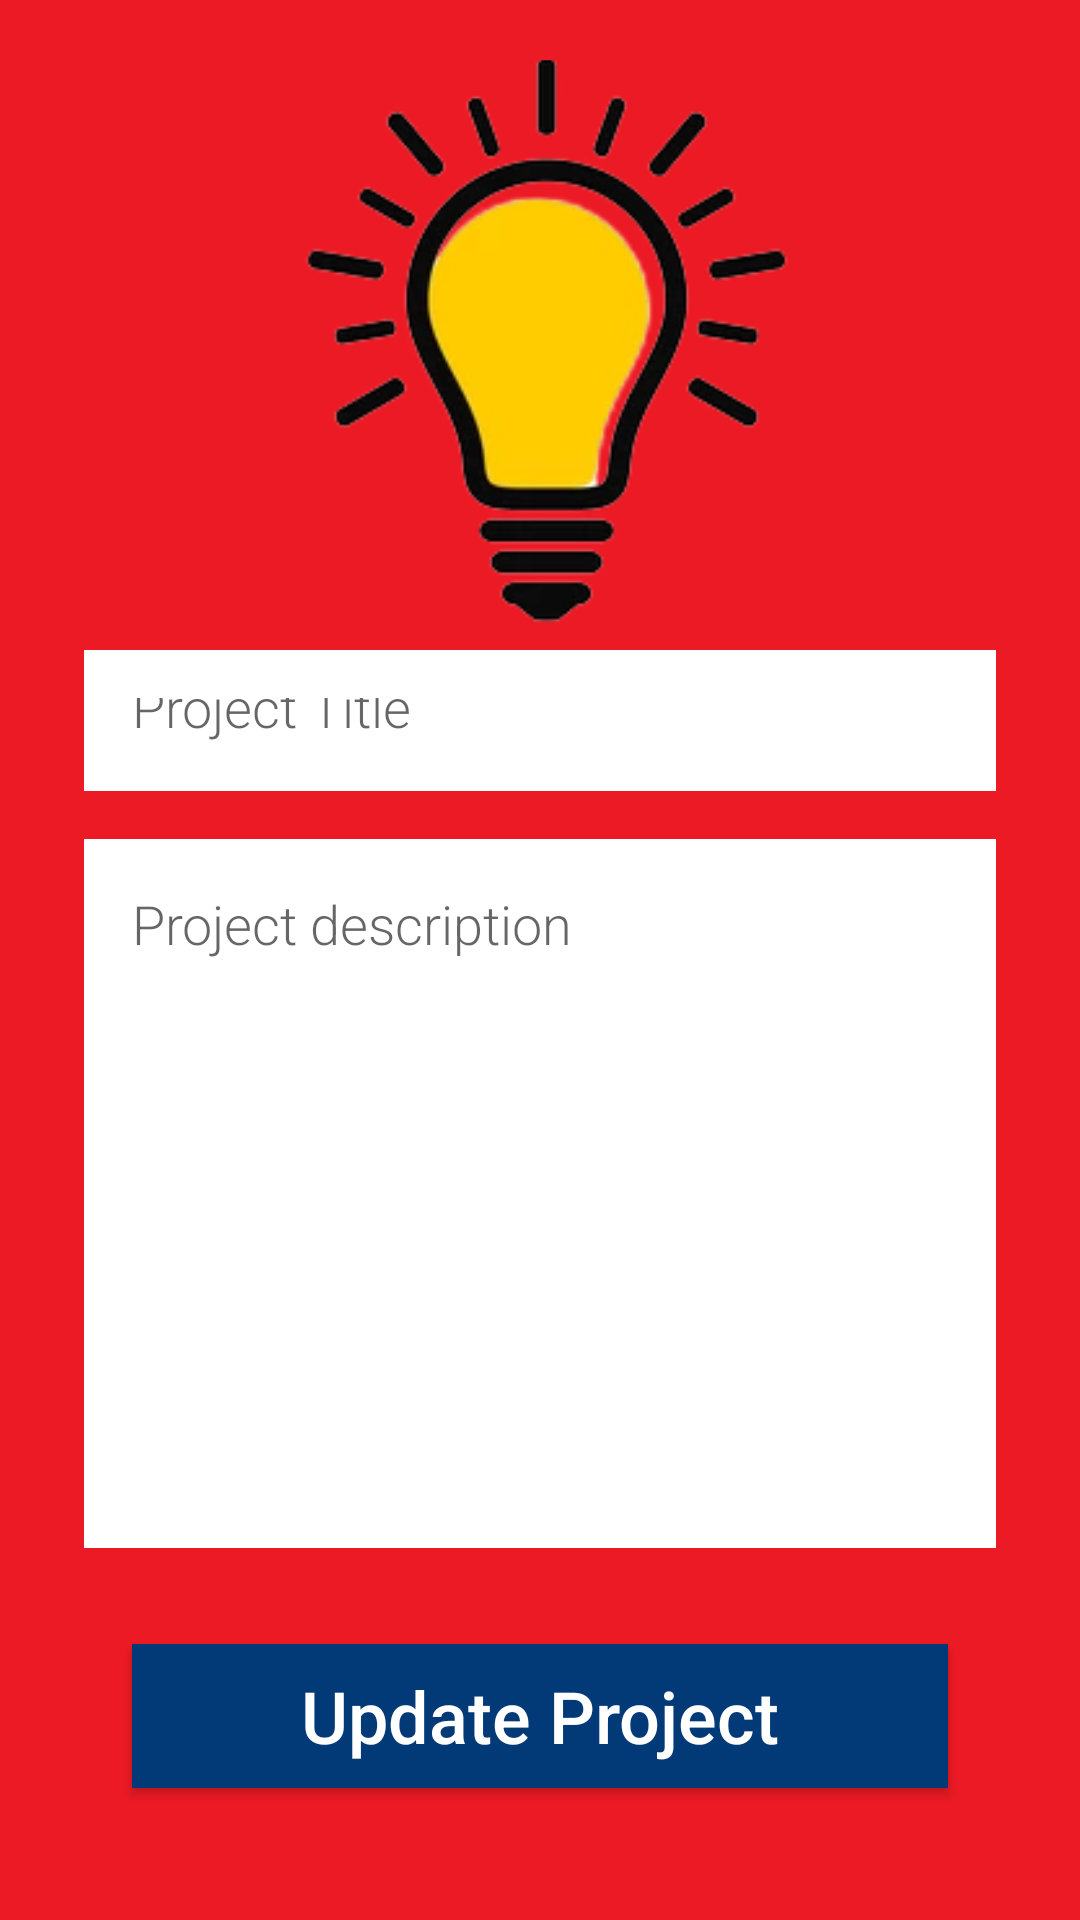

Reconstruct the res/layout file that produces this screen, plus the resources it refers to.
<!-- AndroidManifest.xml: application theme Theme.ShoutBoxStudent -->
<!-- res/layout/activity_edit_project.xml -->
<?xml version="1.0" encoding="utf-8"?>
<androidx.appcompat.widget.LinearLayoutCompat xmlns:android="http://schemas.android.com/apk/res/android"
    xmlns:app="http://schemas.android.com/apk/res-auto"
    xmlns:tools="http://schemas.android.com/tools"
    android:layout_width="match_parent"
    android:layout_height="match_parent"
    tools:context=".Activities.EditProjectActivity"
    android:orientation="vertical"
    android:background="@color/background"
    android:padding="20dp">

    <ImageView
        android:id="@+id/ProjectImage"
        android:layout_width="match_parent"
        android:layout_height="0dp"
        android:layout_weight="8"
        android:padding="50dp"
        android:scaleType="centerCrop"
        android:src="@drawable/logo"/>

    <EditText
        android:id="@+id/ProjectTitle"
        style="@style/EditorFieldStyle"
        android:layout_width="match_parent"
        android:layout_height="0dp"
        android:layout_weight="2"
        android:inputType="textCapWords"
        android:hint="Project Title" />

    <EditText
        android:id="@+id/ProjectDescription"
        style="@style/EditorFieldStyle"
        android:layout_width="match_parent"
        android:layout_height="0dp"
        android:layout_weight="10"
        android:hint="Project description"
        android:gravity="top"/>

    <Button
        android:id="@+id/UpdateProject"
        android:layout_margin="24dp"
        style="@style/ButtonStyle"
        android:text="Update Project"/>

</androidx.appcompat.widget.LinearLayoutCompat>
<!-- resources referenced by this layout -->
<resources>
  <color name="background">#ec1a24</color>
  <!-- drawable logo: png bitmap (drawable, 25735 bytes) -->
  <style name="ButtonStyle">
          <item name="android:textColor">@color/white</item>
          <item name="android:layout_marginRight">0.5dp</item>
          <item name="android:layout_margin">8dp</item>
          <item name="android:textSize">24sp</item>
          <item name="android:layout_width">match_parent</item>
          <item name="android:layout_height">wrap_content</item>
          <item name="android:gravity">center</item>
          <item name="android:layout_gravity">center</item>
          <item name="android:layout_marginLeft">0.5dp</item>
          <item name="android:background">#023977</item>
          <item name="android:fontFamily">sans-serif-medium</item>
          <item name="android:textAppearance">?android:textAppearanceSmall</item>
      </style>
  <style name="EditorFieldStyle">
          <item name="android:layout_height">wrap_content</item>
          <item name="android:layout_width">match_parent</item>
          <item name="android:fontFamily">sans-serif-light</item>
          <item name="android:background">@color/white</item>
          <item name="android:layout_margin">8dp</item>
          <item name="android:padding">16dp</item>
          <item name="android:layout_marginBottom">32dp</item>
          <item name="android:textAppearance">?android:textAppearanceMedium</item>
      </style>
  <style name="Theme.ShoutBoxStudent" parent="Theme.MaterialComponents.DayNight.NoActionBar">
          
          <item name="colorPrimary">@color/dark_blue</item>
          <item name="colorPrimaryVariant">@color/dark_blue</item>
          <item name="colorOnPrimary">@color/white</item>
          
          <item name="colorSecondary">@color/dark_blue</item>
          <item name="colorSecondaryVariant">@color/dark_blue</item>
          <item name="colorOnSecondary">@color/black</item>
          
          <item name="android:statusBarColor" tools:targetApi="l">?attr/colorPrimaryVariant</item>
          
      </style>
  <color name="white">#FFFFFFFF</color>
  <color name="dark_blue">#023977</color>
  <color name="black">#FF000000</color>
</resources>
